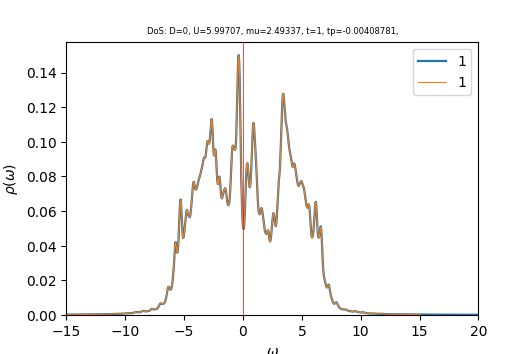

Source data for this figure (header and first rows):
w	up_1	down_1	cumul_up_1	cumul_down_1	
-15	0.0002403	0.0002809	0	0
-14.96	0.0002417	0.0002825	8.46762e-06	9.89722e-06
-14.93	0.0002431	0.0002841	1.69836e-05	1.9851e-05
-14.89	0.0002445	0.0002858	2.55484e-05	2.98643e-05
-14.86	0.0002458	0.0002876	3.41617e-05	3.99404e-05
-14.82	0.0002472	0.0002895	4.2823e-05	5.00824e-05
-14.79	0.0002486	0.0002915	5.15319e-05	6.02937e-05
-14.75	0.0002499	0.0002935	6.02887e-05	7.05769e-05
-14.72	0.0002513	0.0002956	6.90939e-05	8.09338e-05
-14.68	0.0002527	0.0002977	7.79487e-05	9.13648e-05
-14.65	0.0002542	0.0002998	8.68539e-05	0.0001019
-14.61	0.0002557	0.000302	9.58109e-05	0.0001124
-14.58	0.0002572	0.0003042	0.0001048	0.0001231
-14.54	0.0002587	0.0003065	0.0001139	0.0001338
-14.51	0.0002603	0.0003088	0.000123	0.0001447
-14.47	0.0002618	0.0003108	0.0001322	0.0001556
-14.44	0.0002634	0.0003125	0.0001414	0.0001665
-14.4	0.000265	0.0003141	0.0001507	0.0001775
-14.37	0.0002665	0.0003157	0.00016	0.0001886
-14.33	0.0002681	0.0003173	0.0001694	0.0001997
-14.3	0.0002697	0.0003191	0.0001789	0.0002109
-14.26	0.0002713	0.000321	0.0001884	0.0002221
-14.23	0.000273	0.000323	0.0001979	0.0002334
-14.19	0.0002747	0.0003251	0.0002076	0.0002448
-14.16	0.0002766	0.0003273	0.0002172	0.0002563
-14.12	0.0002785	0.0003297	0.000227	0.0002678
-14.09	0.0002804	0.0003322	0.0002368	0.0002795
-14.05	0.0002825	0.0003348	0.0002467	0.0002912
-14.02	0.0002845	0.0003376	0.0002567	0.000303
-13.98	0.0002863	0.0003405	0.0002667	0.000315
-13.95	0.000288	0.0003437	0.0002768	0.000327
-13.91	0.0002896	0.0003469	0.000287	0.0003391
-13.88	0.0002913	0.0003501	0.0002972	0.0003514
-13.84	0.000293	0.0003531	0.0003074	0.0003638
-13.81	0.0002948	0.0003557	0.0003178	0.0003762
-13.77	0.0002966	0.0003578	0.0003282	0.0003888
-13.74	0.0002984	0.0003597	0.0003386	0.0004014
-13.7	0.0003002	0.0003616	0.0003491	0.0004141
-13.67	0.0003021	0.0003637	0.0003597	0.0004268
-13.63	0.000304	0.000366	0.0003704	0.0004396
-13.6	0.0003059	0.0003687	0.0003811	0.0004525
-13.56	0.0003079	0.0003717	0.0003919	0.0004656
-13.53	0.0003099	0.0003749	0.0004027	0.0004787
-13.49	0.000312	0.0003782	0.0004137	0.0004919
-13.46	0.0003142	0.0003814	0.0004247	0.0005053
-13.42	0.0003165	0.0003844	0.0004357	0.0005188
-13.39	0.0003188	0.0003873	0.0004469	0.0005323
-13.35	0.0003212	0.0003904	0.0004582	0.000546
-13.32	0.0003235	0.0003937	0.0004695	0.0005598
-13.28	0.0003256	0.0003974	0.0004809	0.0005737
-13.25	0.0003277	0.0004012	0.0004924	0.0005878
-13.21	0.0003298	0.000405	0.0005039	0.000602
-13.18	0.0003321	0.0004087	0.0005156	0.0006163
-13.14	0.0003346	0.0004125	0.0005273	0.0006307
-13.11	0.0003372	0.0004164	0.0005391	0.0006453
-13.07	0.00034	0.0004205	0.000551	0.0006601
-13.04	0.0003428	0.0004247	0.000563	0.0006749
-13	0.0003455	0.0004283	0.0005751	0.00069
-12.97	0.0003482	0.0004313	0.0005873	0.0007051
-12.93	0.0003506	0.0004341	0.0005996	0.0007203
... 940 more rows
